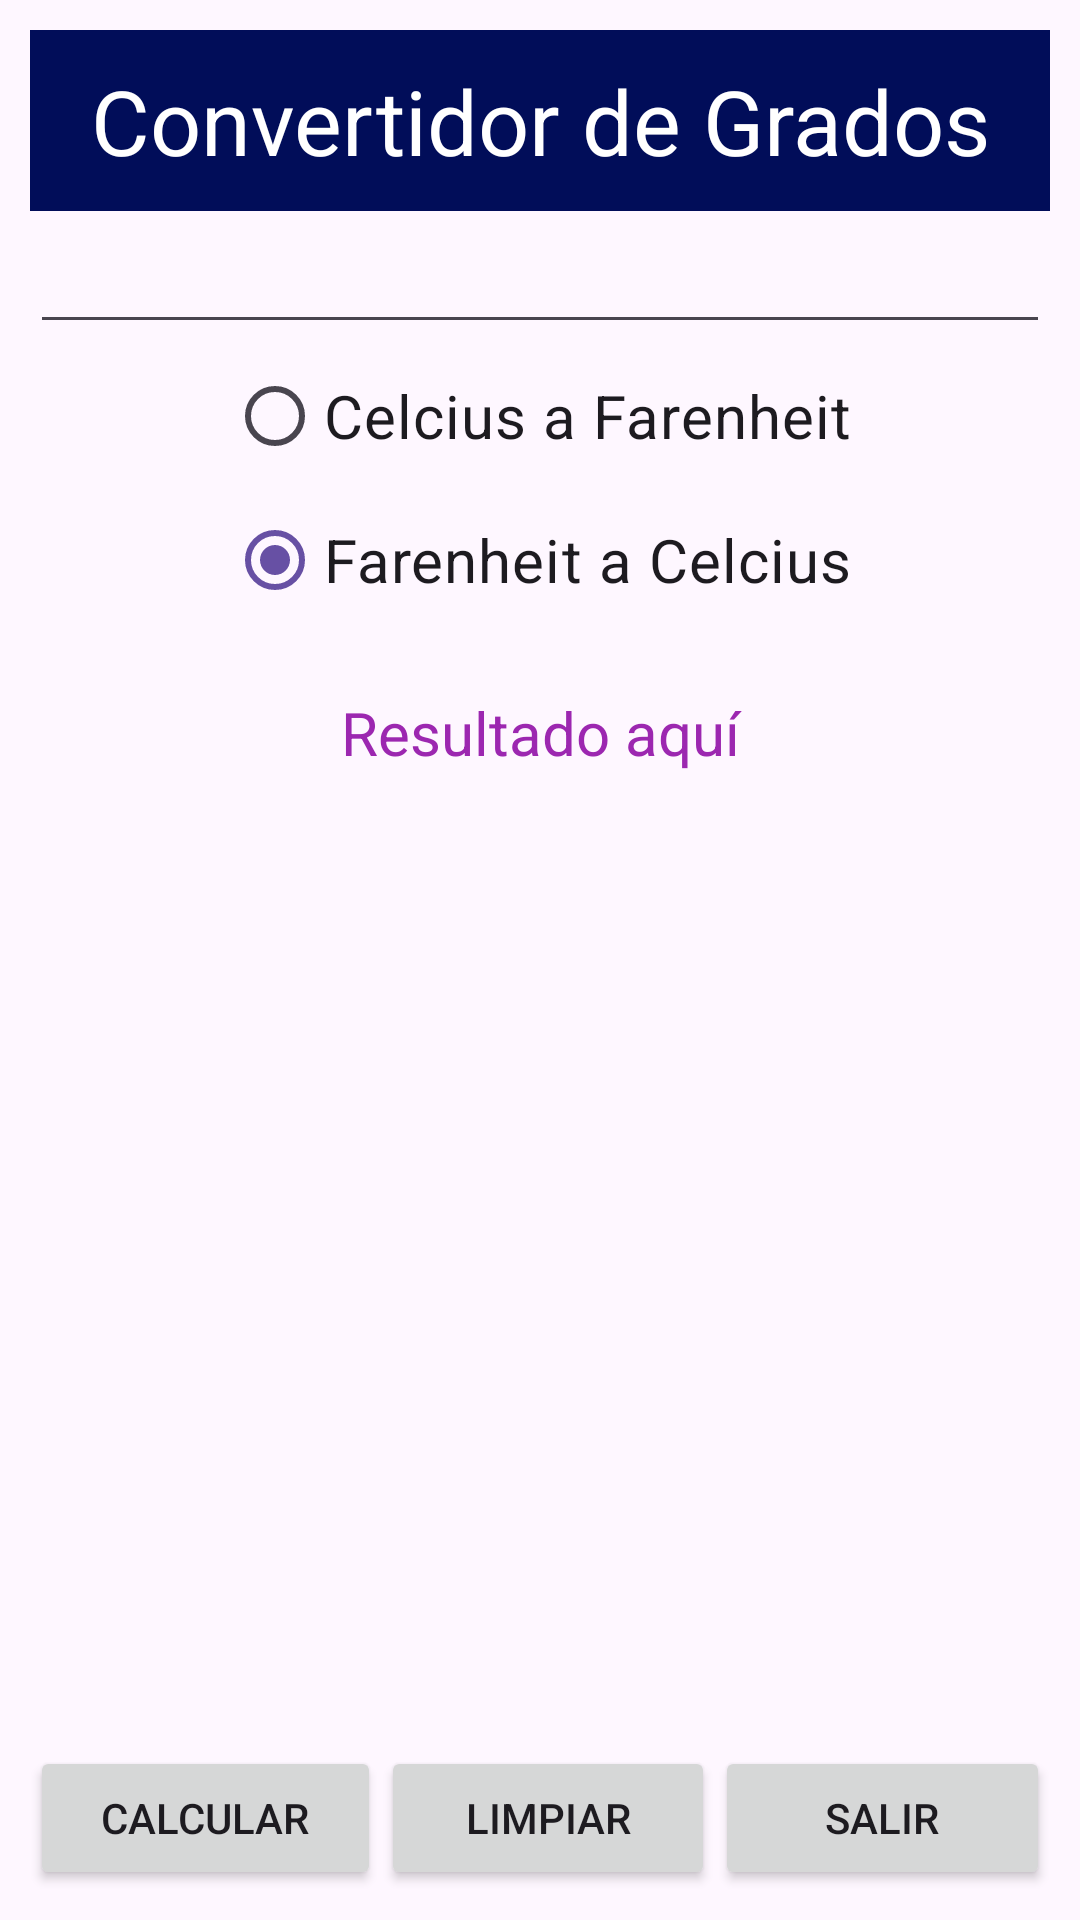

Here is an Android app screen rendered from its layout file. Give the layout XML and the strings, colors and styles it references.
<!-- AndroidManifest.xml: application theme Theme.AppUnidad0144 -->
<!-- res/layout/activity_grados.xml -->
<?xml version="1.0" encoding="utf-8"?>
<androidx.constraintlayout.widget.ConstraintLayout xmlns:android="http://schemas.android.com/apk/res/android"
    xmlns:app="http://schemas.android.com/apk/res-auto"
    xmlns:tools="http://schemas.android.com/tools"
    android:id="@+id/main"
    android:layout_width="match_parent"
    android:layout_height="match_parent"
    tools:context=".GradosActivity">

    <LinearLayout
        android:layout_width="match_parent"
        android:layout_height="match_parent"
        android:orientation="vertical"
        android:padding="10sp">


        <TextView
            android:layout_width="match_parent"
            android:layout_height="wrap_content"
            android:background="@color/titulo"
            android:text="@string/strTituloGrados"
            android:textColor="@color/white"
            android:textSize="30sp"
            android:textAlignment="center"
            android:paddingTop="10sp"
            android:paddingBottom="10sp">

        </TextView>
        <EditText
            android:layout_width="match_parent"
            android:layout_height="wrap_content"
            android:id="@+id/txtCantidad"
            android:paddingTop="10sp"
            android:paddingBottom="10sp"
            android:inputType="numberDecimal">

        </EditText>

        <RadioGroup
            android:layout_width="match_parent"
            android:layout_height="wrap_content"
            android:orientation="vertical"
            android:layout_gravity="center">

            <RadioButton
                android:layout_width="wrap_content"
                android:layout_height="wrap_content"
                android:id="@+id/rdCel"
                android:text="@string/strCel"
                android:layout_gravity="center"
                android:checked="true"
                android:textSize="20sp">

            </RadioButton>

            <RadioButton
                android:layout_width="wrap_content"
                android:layout_height="wrap_content"
                android:id="@+id/rdFah"
                android:text="@string/strFah"
                android:layout_gravity="center"
                android:checked="true"
                android:textSize="20sp">

            </RadioButton>

        </RadioGroup>

        <TextView
            android:layout_width="match_parent"
            android:layout_height="wrap_content"
            android:id="@+id/txtResultado"
            android:layout_marginTop="10sp"
            android:text="@string/strResultadoG"
            android:textColor="@color/purple"
            android:textSize="20sp"
            android:textAlignment="center"
            android:paddingTop="10sp"
            android:paddingBottom="10sp">

        </TextView>
        <Space
            android:layout_width="match_parent"
            android:layout_height="0dp"
            android:layout_weight="1">

        </Space>
        <LinearLayout
            android:layout_width="match_parent"
            android:layout_height="wrap_content"
            android:orientation="horizontal">

            <Button
                android:layout_width="wrap_content"
                android:layout_height="wrap_content"
                android:id="@+id/btnCalcular"
                android:layout_weight="1"
                android:text="@string/strCalcularG"></Button>
            <Button
                android:layout_width="wrap_content"
                android:layout_height="wrap_content"
                android:id="@+id/btnLimpiar"
                android:layout_weight="1"
                android:text="@string/strLimpiar"></Button>
            <Button
                android:layout_width="wrap_content"
                android:layout_height="wrap_content"
                android:id="@+id/btnSalir"
                android:layout_weight="1"
                android:text="@string/strSalir"></Button>

        </LinearLayout>



    </LinearLayout>

</androidx.constraintlayout.widget.ConstraintLayout>
<!-- resources referenced by this layout -->
<resources>
  <color name="purple">#9C27B0</color>
  <color name="titulo">#010D59</color>
  <color name="white">#FFFFFFFF</color>
  <string name="strCalcularG">Calcular</string>
  <string name="strCel">Celcius a Farenheit</string>
  <string name="strFah">Farenheit a Celcius</string>
  <string name="strLimpiar">Limpiar</string>
  <string name="strResultadoG">Resultado aquí</string>
  <string name="strSalir">Salir</string>
  <string name="strTituloGrados">Convertidor de Grados</string>
  <style name="Theme.AppUnidad0144" parent="Base.Theme.AppUnidad0144" />
  <style name="Base.Theme.AppUnidad0144" parent="Theme.Material3.DayNight.NoActionBar">
          
          
      </style>
</resources>
